Image classification data set "data" (clevecque/object_position on GitHub). Class labels (4): from top, side, three quarters front left, three quarters front right.

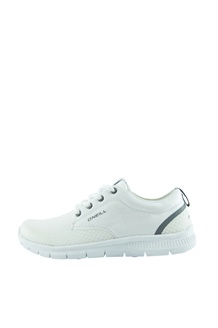
Label: side

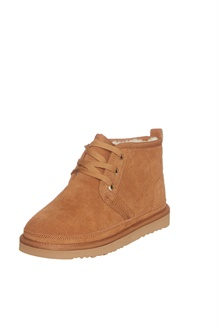
Label: three quarters front left

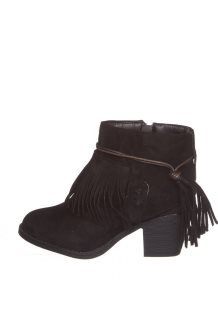
Label: side

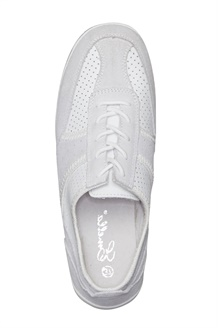
Label: from top

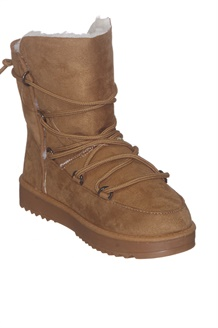
Label: three quarters front right

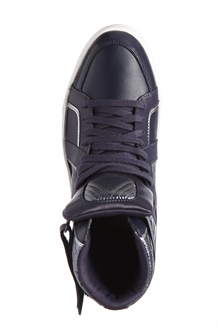
Label: from top
